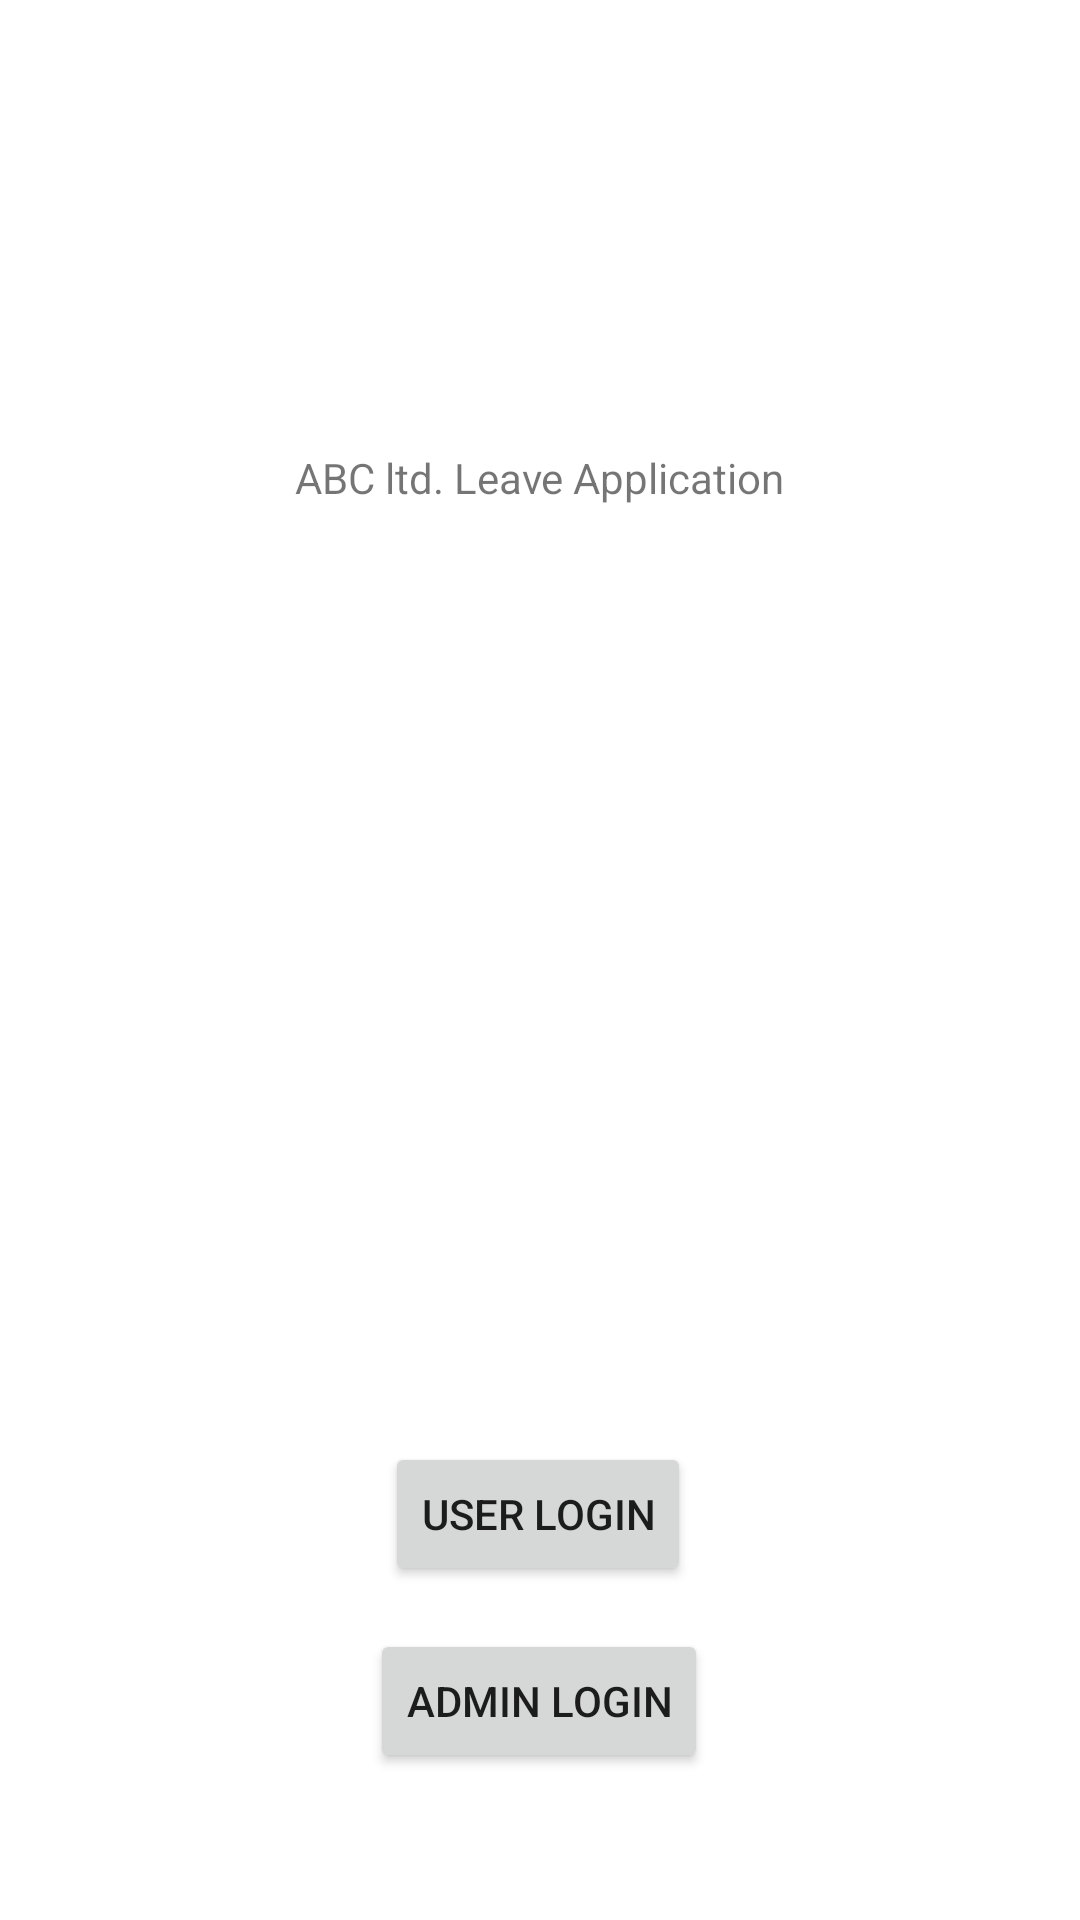

Layout XML and referenced resources for this Android screen:
<!-- AndroidManifest.xml: application theme Theme.ActivitySwitch -->
<!-- res/layout/activity_main.xml -->
<?xml version="1.0" encoding="utf-8"?>
<androidx.constraintlayout.widget.ConstraintLayout xmlns:android="http://schemas.android.com/apk/res/android"
    xmlns:app="http://schemas.android.com/apk/res-auto"
    xmlns:tools="http://schemas.android.com/tools"
    android:id="@+id/layout"
    android:layout_width="match_parent"
    android:layout_height="match_parent"
    tools:context=".MainActivity">

    <Button
        android:id="@+id/button_rolesel_admin"
        android:layout_width="wrap_content"
        android:layout_height="wrap_content"
        android:text="Admin Login"
        app:layout_constraintBottom_toBottomOf="parent"
        app:layout_constraintEnd_toEndOf="parent"
        app:layout_constraintHorizontal_bias="0.498"
        app:layout_constraintStart_toStartOf="parent"
        app:layout_constraintTop_toBottomOf="@+id/button_rolesel_user"
        app:layout_constraintVertical_bias="0.227" />

    <TextView
        android:id="@+id/textView"
        android:layout_width="wrap_content"
        android:layout_height="wrap_content"
        android:text="ABC ltd. Leave Application"
        app:layout_constraintBottom_toBottomOf="parent"
        app:layout_constraintEnd_toEndOf="parent"
        app:layout_constraintStart_toStartOf="parent"
        app:layout_constraintTop_toTopOf="parent"
        app:layout_constraintVertical_bias="0.241" />

    <Button
        android:id="@+id/button_rolesel_user"
        android:layout_width="wrap_content"
        android:layout_height="wrap_content"
        android:layout_marginTop="312dp"
        android:text="User Login"
        app:layout_constraintEnd_toEndOf="parent"
        app:layout_constraintHorizontal_bias="0.498"
        app:layout_constraintStart_toStartOf="parent"
        app:layout_constraintTop_toBottomOf="@+id/textView" />

</androidx.constraintlayout.widget.ConstraintLayout>
<!-- resources referenced by this layout -->
<resources>
  <style name="Theme.ActivitySwitch" parent="Theme.MaterialComponents.DayNight.DarkActionBar">
          
          <item name="colorPrimary">@color/purple_500</item>
          <item name="colorPrimaryVariant">@color/purple_700</item>
          <item name="colorOnPrimary">@color/white</item>
          
          <item name="colorSecondary">@color/teal_200</item>
          <item name="colorSecondaryVariant">@color/teal_700</item>
          <item name="colorOnSecondary">@color/black</item>
          
          <item name="android:statusBarColor">?attr/colorPrimaryVariant</item>
          
      </style>
  <!-- not gathered from this repository: default colours our renderer supplied (Android Studio template values) -->
  <color name="purple_500">#FF6200EE</color>
  <color name="purple_700">#FF3700B3</color>
  <color name="teal_200">#FF03DAC5</color>
  <color name="teal_700">#FF018786</color>
  <color name="black">#FF000000</color>
  <color name="white">#FFFFFFFF</color>
</resources>
